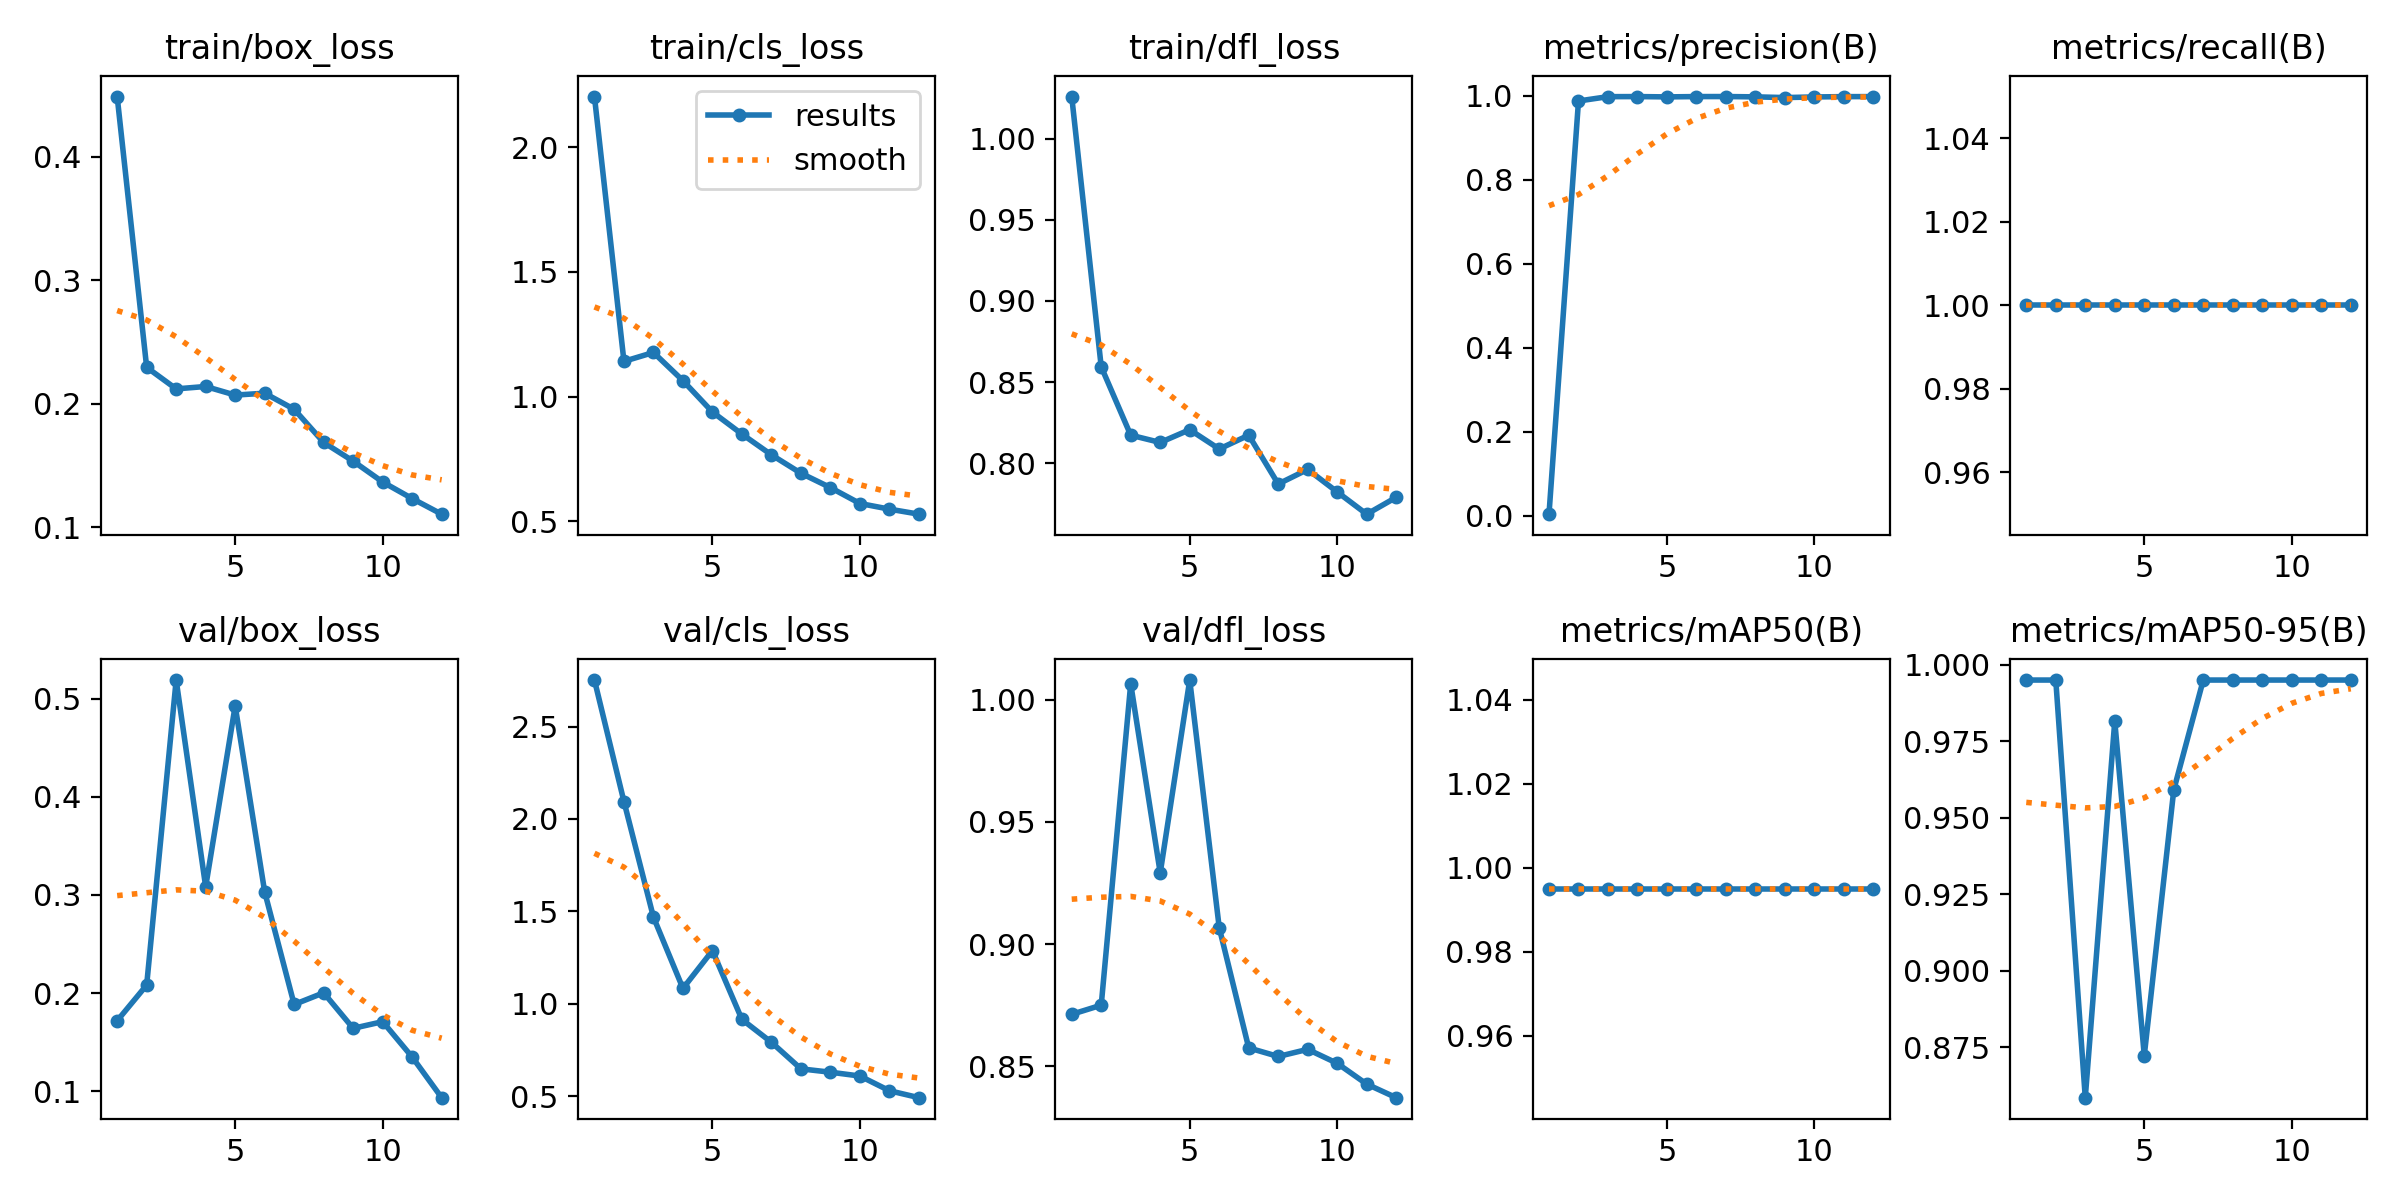

Data behind this chart, as committed beside it:
epoch, time, train/box_loss, train/cls_loss, train/dfl_loss, metrics/precision(B), metrics/recall(B), metrics/mAP50(B), metrics/mAP50-95(B), val/box_loss, val/cls_loss, val/dfl_loss, lr/pg0, lr/pg1, lr/pg2
1, 76.4, 0.4489, 2.203, 1.026, 0.00333, 1, 0.995, 0.995, 0.1718, 2.752, 0.8713, 0.00032, 0.00032, 0.00032
2, 149.2, 0.2296, 1.141, 0.8594, 0.9874, 1, 0.995, 0.995, 0.2082, 2.094, 0.875, 0.0006055, 0.0006055, 0.0006055
3, 221.9, 0.2122, 1.177, 0.8173, 0.9977, 1, 0.995, 0.8585, 0.5189, 1.469, 1.006, 0.000835, 0.000835, 0.000835
4, 296.7, 0.2141, 1.064, 0.8128, 0.9979, 1, 0.995, 0.9816, 0.3083, 1.083, 0.9291, 0.001008, 0.001008, 0.001008
5, 371.1, 0.2072, 0.938, 0.8207, 0.9972, 1, 0.995, 0.8722, 0.4926, 1.287, 1.008, 0.001126, 0.001126, 0.001126
6, 445.1, 0.2087, 0.8495, 0.8088, 0.9979, 1, 0.995, 0.9591, 0.3031, 0.9148, 0.9067, 0.001175, 0.001175, 0.001175
7, 519, 0.1957, 0.7663, 0.8173, 0.998, 1, 0.995, 0.995, 0.1884, 0.7911, 0.8575, 0.00101, 0.00101, 0.00101
8, 593.8, 0.1688, 0.6926, 0.7872, 0.9972, 1, 0.995, 0.995, 0.2003, 0.6475, 0.854, 0.000845, 0.000845, 0.000845
9, 667.9, 0.1537, 0.6349, 0.7962, 0.9955, 1, 0.995, 0.995, 0.1641, 0.6293, 0.8569, 0.00068, 0.00068, 0.00068
10, 741.9, 0.1368, 0.5712, 0.7823, 0.997, 1, 0.995, 0.995, 0.1709, 0.6086, 0.8512, 0.000515, 0.000515, 0.000515
11, 815.9, 0.1234, 0.5486, 0.7686, 0.9978, 1, 0.995, 0.995, 0.1348, 0.529, 0.8427, 0.00035, 0.00035, 0.00035
12, 891.3, 0.1107, 0.5284, 0.779, 0.9979, 1, 0.995, 0.995, 0.09341, 0.4915, 0.8372, 0.000185, 0.000185, 0.000185
